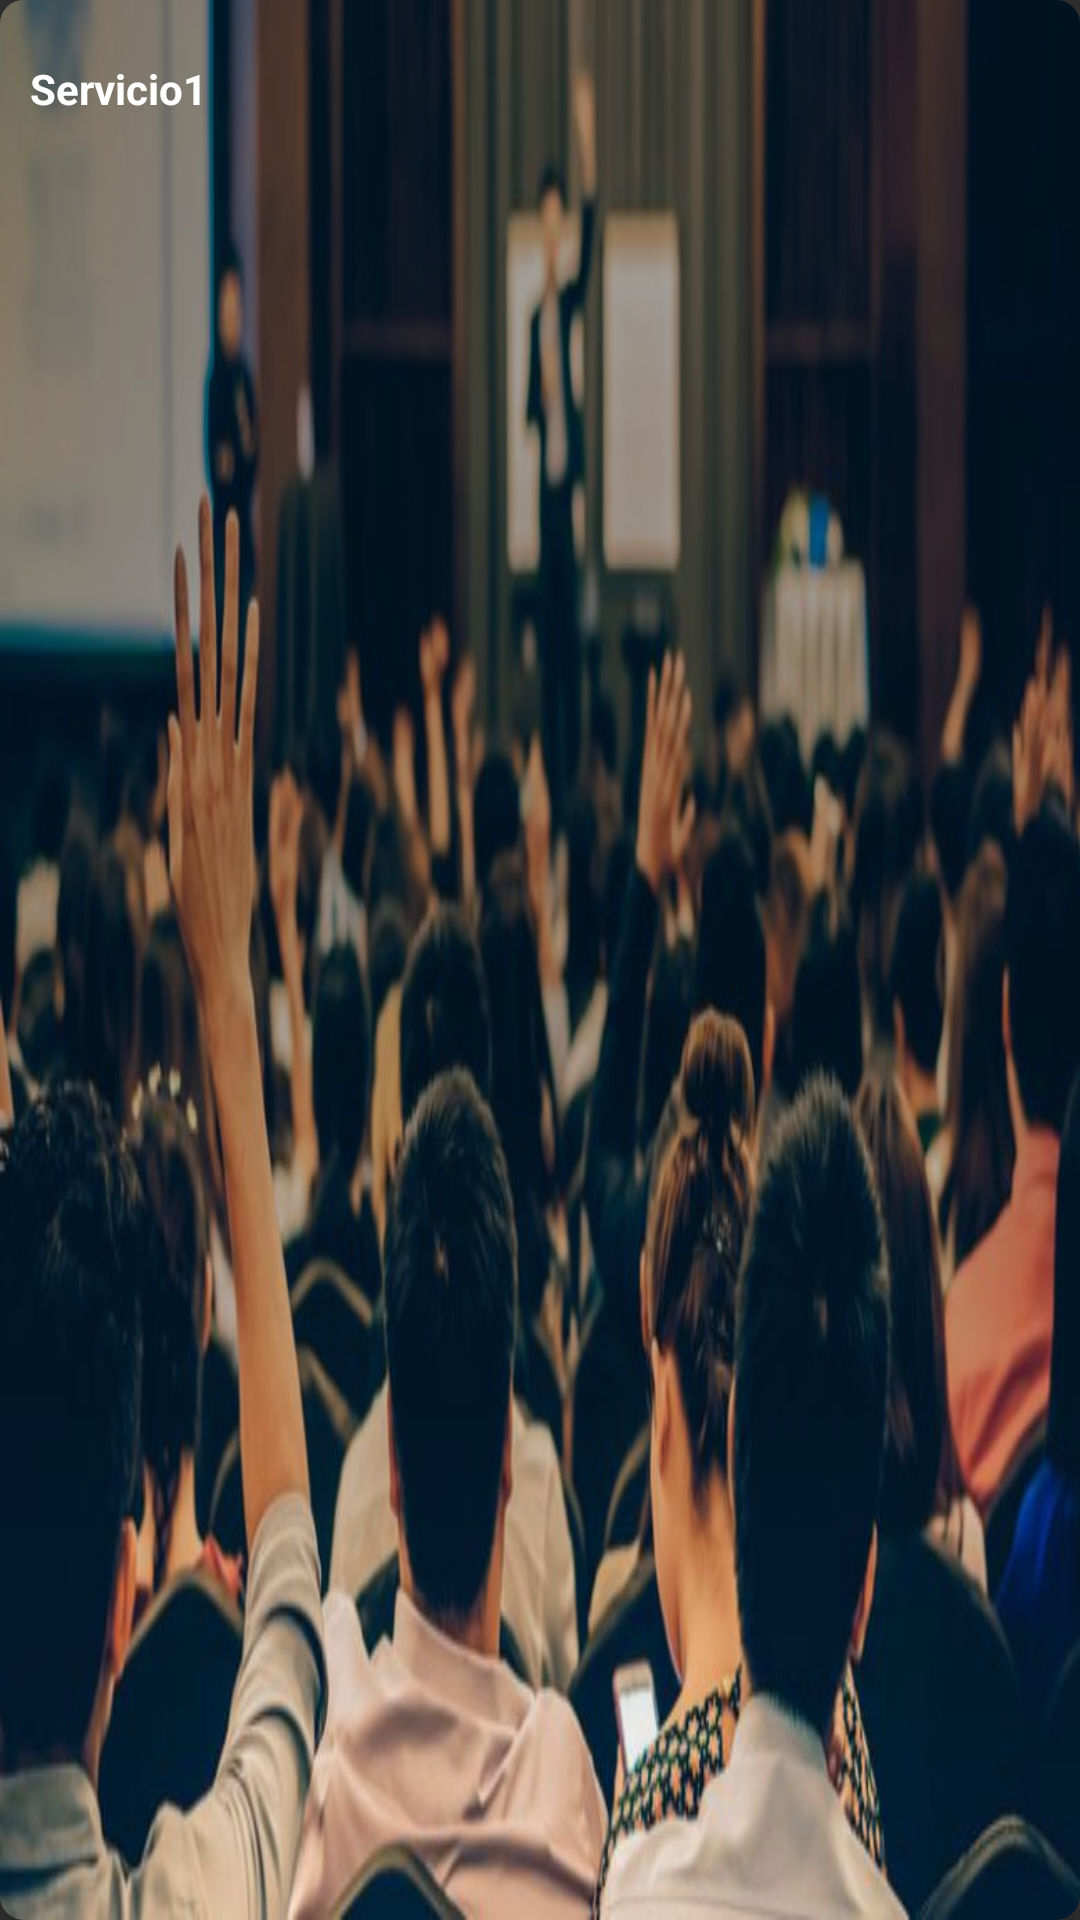

Here is an Android app screen rendered from its layout file. Give the layout XML and the strings, colors and styles it references.
<!-- AndroidManifest.xml: activity theme Theme.Design.NoActionBar -->
<!-- res/layout/servicios.xml -->
<?xml version="1.0" encoding="utf-8"?>
    <androidx.cardview.widget.CardView
            xmlns:app="http://schemas.android.com/apk/res-auto"
            xmlns:android="http://schemas.android.com/apk/res/android"
            android:id="@+id/cardView_servicio1"
            android:layout_width="140dp"
            android:layout_height="120dp"
            android:background="@android:color/white"
            app:cardCornerRadius="8dp"
            android:layout_marginLeft="10dp"
            app:cardMaxElevation="2dp"
            app:cardElevation="5dp"
            android:layout_marginTop="10dp"
            >

        <RelativeLayout
                android:layout_width="match_parent"
                android:layout_height="match_parent">
            <ImageView
                    android:id="@+id/image_tipo_servicios"
                    android:layout_width="match_parent"
                    android:layout_height="match_parent"
                    android:src="@drawable/con1"
                    android:scaleType="fitXY"/>
            <FrameLayout
                    android:layout_width="match_parent"
                    android:layout_height="match_parent"
                    android:background="@drawable/image_servicios">
            </FrameLayout>

                    <TextView
                            android:id="@+id/servicio1"
                            android:layout_centerInParent="false"
                            android:layout_width="match_parent"
                            android:layout_height="wrap_content"
                            android:text="Servicio1"
                            android:textSize="14dp"
                            android:textColor="#fff"
                            android:layout_marginTop="20dp"
                            android:layout_marginLeft="10dp"
                            android:layout_marginRight="10dp"
                            app:fontFamily="@font/robotoregular"
                            android:textStyle="bold"
                    />

        </RelativeLayout>

    </androidx.cardview.widget.CardView>




<!-- resources referenced by this layout -->
<resources>
  <!-- drawable con1: jpg bitmap (drawable, 52481 bytes) -->
  <!-- drawable image_servicios (drawable) -->
  <?xml version="1.0" encoding="utf-8"?>
  <shape xmlns:android="http://schemas.android.com/apk/res/android" >
      <gradient
              android:angle="90"
              android:centerColor="#59000000"
              android:endColor="#59000000"
              android:startColor="@android:color/transparent" />
  </shape>
</resources>
